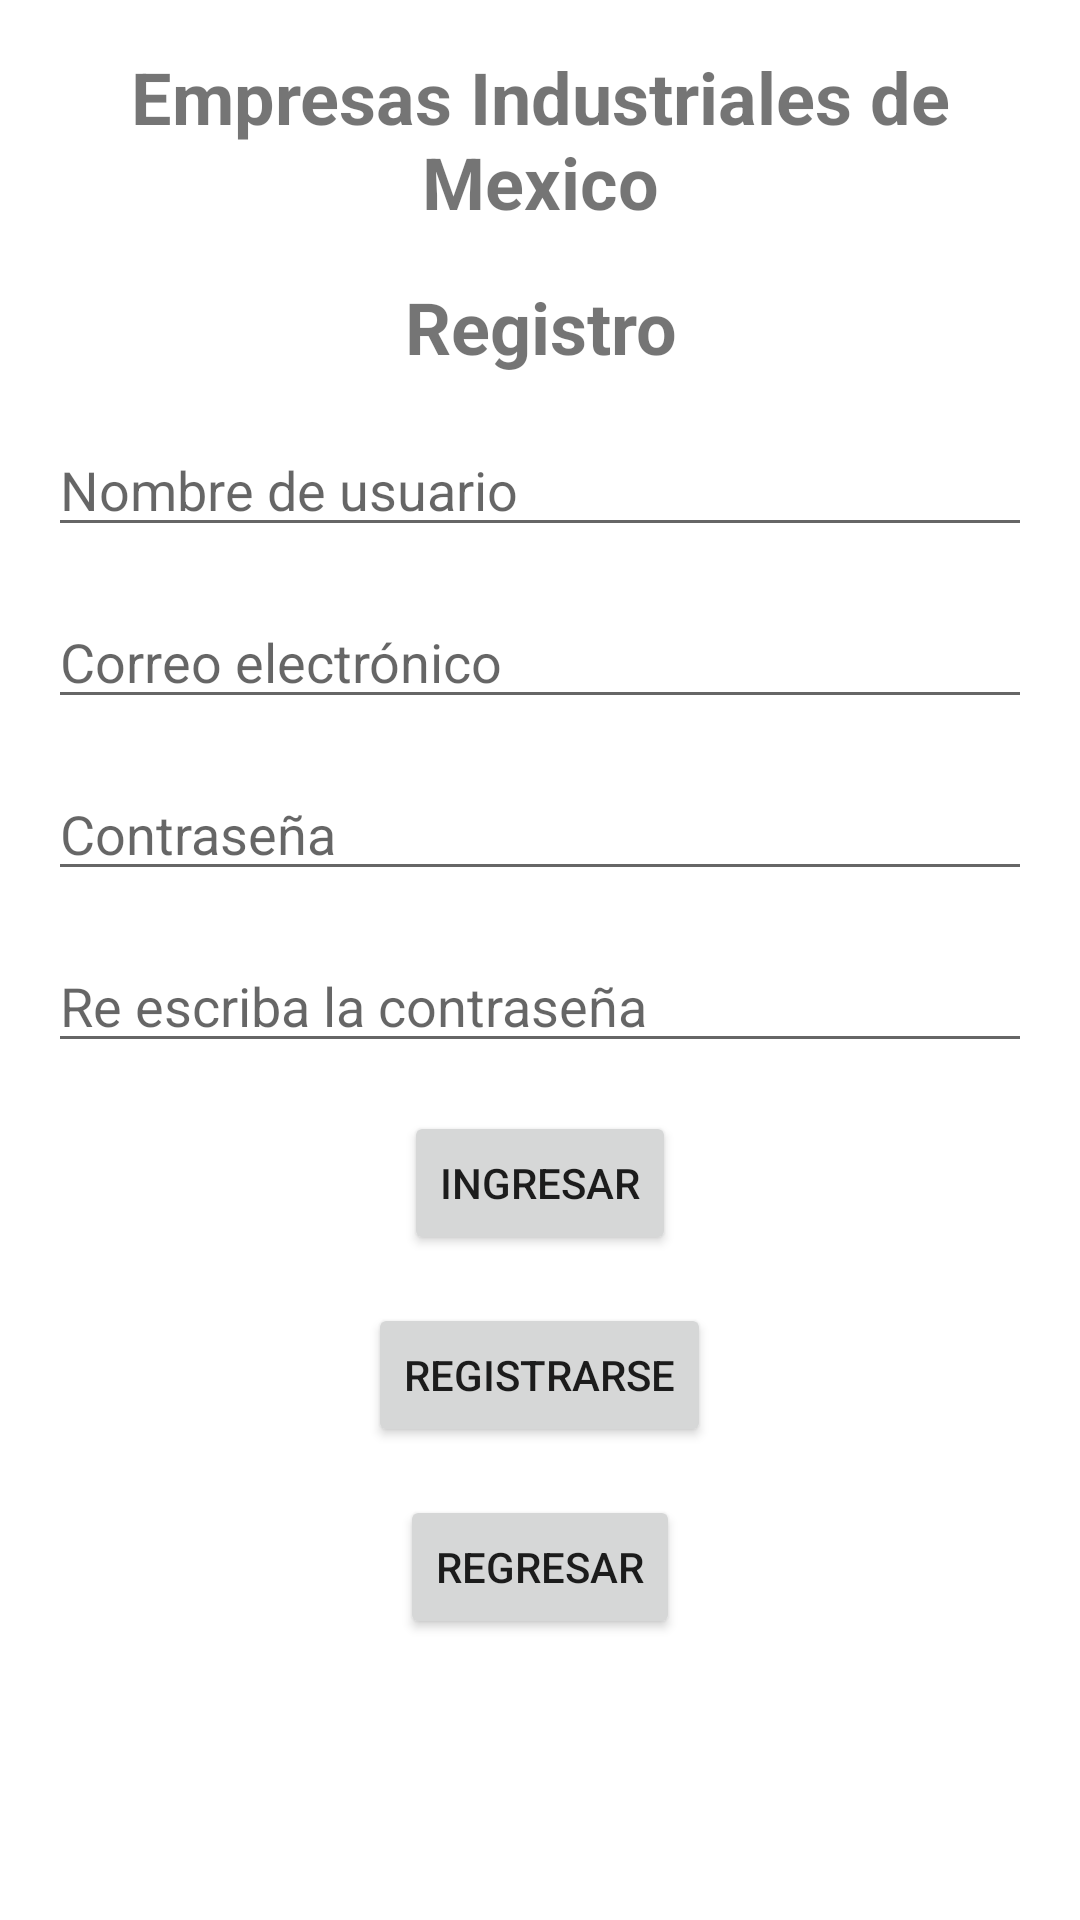

Produce the Android XML layout that renders to this screen, including the resource entries it uses.
<!-- AndroidManifest.xml: application theme Theme.PreExamenCorte2 -->
<!-- res/layout/activity_agregar_usuario.xml -->
<?xml version="1.0" encoding="utf-8"?>
<LinearLayout xmlns:android="http://schemas.android.com/apk/res/android"
    xmlns:tools="http://schemas.android.com/tools"
    android:layout_width="match_parent"
    android:layout_height="match_parent"
    android:orientation="vertical"
    android:padding="16dp"
    tools:context=".AgregarUsuarioActivity">

    <TextView
        android:id="@+id/textViewTitulo2"
        android:layout_width="match_parent"
        android:layout_height="wrap_content"
        android:text="Empresas Industriales de Mexico"
        android:textSize="24sp"
        android:textStyle="bold"
        android:gravity="center"
        android:layout_marginBottom="16dp" />

    <TextView
        android:id="@+id/textViewTitulo1"
        android:layout_width="match_parent"
        android:layout_height="wrap_content"
        android:text="Registro"
        android:textSize="24sp"
        android:textStyle="bold"
        android:gravity="center"
        android:layout_marginBottom="16dp" />


    <EditText
        android:id="@+id/etNombre"
        android:layout_width="match_parent"
        android:layout_height="wrap_content"
        android:hint="Nombre de usuario"/>

    <EditText
        android:id="@+id/etCorreo"
        android:layout_width="match_parent"
        android:layout_height="wrap_content"
        android:layout_marginTop="16dp"
        android:inputType="number"
        android:hint="Correo electrónico"/>
    <EditText
        android:id="@+id/etComtraseña1"
        android:layout_width="match_parent"
        android:layout_height="wrap_content"
        android:layout_marginTop="16dp"
        android:hint="Contraseña"/>

    <EditText
        android:id="@+id/etComtraseña2"
        android:layout_width="match_parent"
        android:layout_height="wrap_content"
        android:layout_marginTop="16dp"
        android:hint="Re escriba la contraseña"/>

    <Button
        android:layout_width="wrap_content"
        android:layout_height="wrap_content"
        android:layout_gravity="center"
        android:layout_marginTop="16dp"
        android:text="Ingresar"
        android:onClick="Ingresar" />

    <Button
        android:id="@+id/btnRegistro"
        android:layout_width="wrap_content"
        android:layout_height="wrap_content"
        android:layout_gravity="center"
        android:layout_marginTop="16dp"
        android:text="Registrarse"
        android:onClick="registrarse" />

    <Button
        android:id="@+id/btnRegresar"
        android:layout_width="wrap_content"
        android:layout_height="wrap_content"
        android:layout_gravity="center"
        android:layout_marginTop="16dp"
        android:text="Regresar"
        android:onClick="regresar" />




</LinearLayout>
<!-- resources referenced by this layout -->
<resources>
  <style name="Theme.PreExamenCorte2" parent="Theme.MaterialComponents.DayNight.DarkActionBar">
          
          <item name="colorPrimary">@color/purple_500</item>
          <item name="colorPrimaryVariant">@color/purple_700</item>
          <item name="colorOnPrimary">@color/white</item>
          
          <item name="colorSecondary">@color/teal_200</item>
          <item name="colorSecondaryVariant">@color/teal_700</item>
          <item name="colorOnSecondary">@color/black</item>
          
          <item name="android:statusBarColor">?attr/colorPrimaryVariant</item>
          
      </style>
  <!-- not gathered from this repository: default colours our renderer supplied (Android Studio template values) -->
  <color name="purple_500">#FF6200EE</color>
  <color name="purple_700">#FF3700B3</color>
  <color name="teal_200">#FF03DAC5</color>
  <color name="teal_700">#FF018786</color>
  <color name="black">#FF000000</color>
  <color name="white">#FFFFFFFF</color>
</resources>
